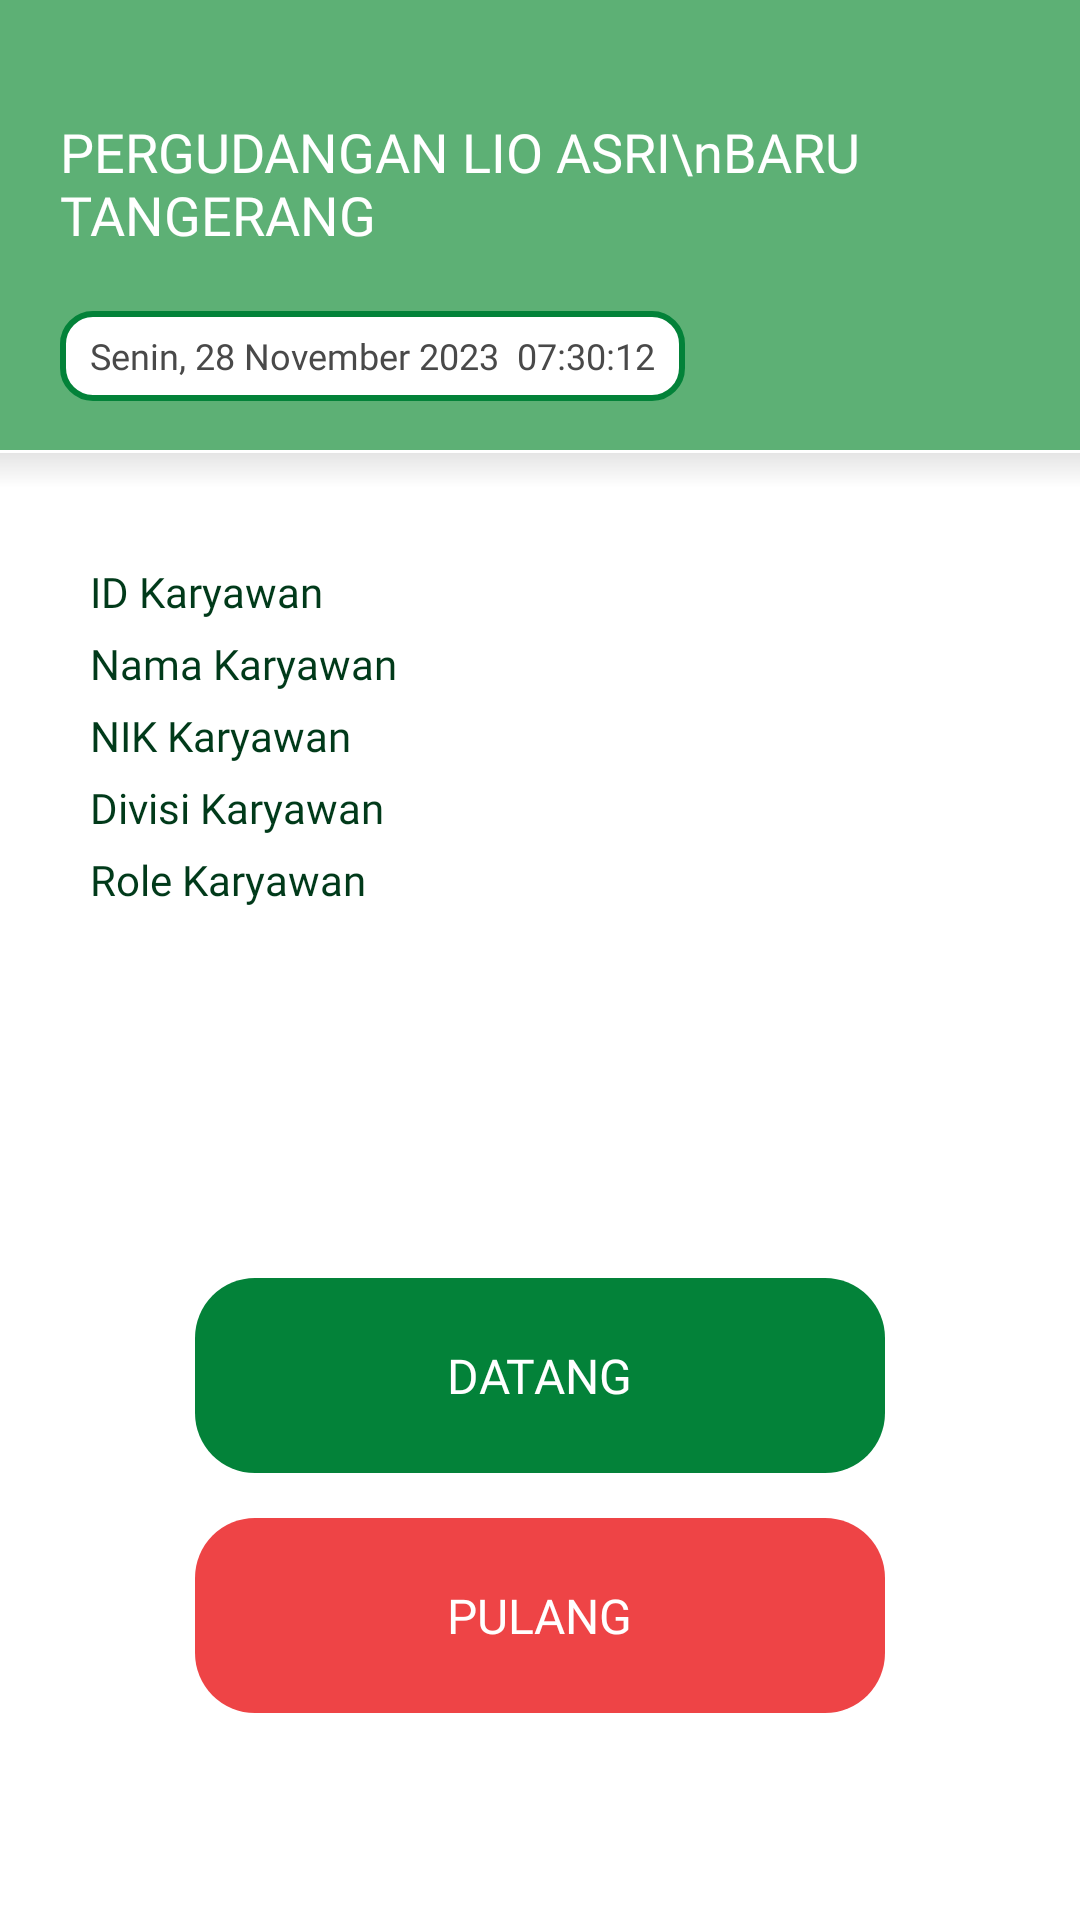

Layout XML and referenced resources for this Android screen:
<!-- AndroidManifest.xml: application theme Theme.Presensi -->
<!-- res/layout/absensi.xml -->
<?xml version="1.0" encoding="utf-8"?>
<layout xmlns:android="http://schemas.android.com/apk/res/android"
    xmlns:app="http://schemas.android.com/apk/res-auto"
    xmlns:tools="http://schemas.android.com/tools">

    <androidx.constraintlayout.widget.ConstraintLayout
        android:layout_width="match_parent"
        android:layout_height="match_parent"
        android:background="@color/white"
        tools:context=".Absensi">

        <FrameLayout
            android:id="@+id/frameLayout"
            android:layout_width="match_parent"
            android:layout_height="150dp"
            android:background="@color/greenBackground"
            app:layout_constraintEnd_toEndOf="parent"
            app:layout_constraintStart_toStartOf="parent"
            app:layout_constraintTop_toTopOf="parent" />

        <FrameLayout
            android:id="@+id/sectionA"
            android:layout_width="match_parent"
            android:layout_height="24dp"
            android:background="@drawable/shadowed_line"
            app:layout_constraintEnd_toEndOf="parent"
            app:layout_constraintStart_toStartOf="parent"
            app:layout_constraintTop_toBottomOf="@id/frameLayout" />

        <LinearLayout
            android:layout_width="match_parent"
            android:layout_height="wrap_content"
            android:layout_marginLeft="20dp"
            android:orientation="vertical"
            app:layout_constraintBottom_toBottomOf="@+id/frameLayout"
            app:layout_constraintEnd_toEndOf="parent"
            app:layout_constraintStart_toStartOf="parent"
            app:layout_constraintTop_toTopOf="@+id/frameLayout"
            app:layout_constraintVertical_bias="0.7">

            <TextView
                android:layout_width="wrap_content"
                android:layout_height="wrap_content"
                android:fontFamily="@font/inter_bold"
                android:text="PERGUDANGAN LIO ASRI\nBARU TANGERANG"
                android:textColor="@color/white"
                android:textSize="18sp" />

            <RelativeLayout
                android:layout_width="wrap_content"
                android:layout_height="30dp"
                android:layout_marginTop="20dp"
                android:paddingHorizontal="10dp"
                android:paddingVertical="5dp"
                android:background="@drawable/rect_blank_radius_green">

                <TextView
                    android:id="@+id/txtTanggal"
                    android:layout_width="wrap_content"
                    android:layout_height="wrap_content"
                    android:layout_centerInParent="true"
                    android:fontFamily="@font/inter_semibold"
                    android:text="Senin, 28 November 2023  07:30:12"
                    android:textColor="#494949"
                    android:textSize="12sp" />
            </RelativeLayout>
        </LinearLayout>

        <LinearLayout
            android:layout_width="match_parent"
            android:layout_height="wrap_content"
            android:orientation="vertical"
            app:layout_constraintBottom_toBottomOf="parent"
            app:layout_constraintEnd_toEndOf="parent"
            app:layout_constraintStart_toStartOf="parent"
            app:layout_constraintTop_toBottomOf="@id/frameLayout"
            android:paddingHorizontal="30dp"
            app:layout_constraintVertical_bias="0.1">

            <TextView
                android:id="@+id/txtIDKaryawan"
                android:layout_width="wrap_content"
                android:layout_height="wrap_content"
                android:fontFamily="@font/inter_regular"
                android:text="ID Karyawan"
                android:textColor="#013A1A"
                android:textSize="14sp" />

            <TextView
                android:id="@+id/txtNamaKaryawan"
                android:layout_width="wrap_content"
                android:layout_height="wrap_content"
                android:fontFamily="@font/inter_regular"
                android:text="Nama Karyawan"
                android:layout_marginTop="5dp"
                android:textColor="#013A1A"
                android:textSize="14sp" />

            <TextView
                android:id="@+id/txtNikKaryawan"
                android:layout_width="wrap_content"
                android:layout_height="wrap_content"
                android:fontFamily="@font/inter_regular"
                android:text="NIK Karyawan"
                android:layout_marginTop="5dp"
                android:textColor="#013A1A"
                android:textSize="14sp" />

            <TextView
                android:id="@+id/txtDivisiKaryawan"
                android:layout_width="wrap_content"
                android:layout_height="wrap_content"
                android:fontFamily="@font/inter_regular"
                android:text="Divisi Karyawan"
                android:layout_marginTop="5dp"
                android:textColor="#013A1A"
                android:textSize="14sp" />

            <TextView
                android:id="@+id/txtRoleKaryawan"
                android:layout_width="wrap_content"
                android:layout_height="wrap_content"
                android:fontFamily="@font/inter_regular"
                android:text="Role Karyawan"
                android:layout_marginTop="5dp"
                android:textColor="#013A1A"
                android:textSize="14sp" />

        </LinearLayout>

        <LinearLayout
            android:layout_width="match_parent"
            android:layout_height="wrap_content"
            android:layout_marginHorizontal="30dp"
            android:orientation="vertical"
            app:layout_constraintBottom_toBottomOf="parent"
            app:layout_constraintEnd_toEndOf="parent"
            app:layout_constraintStart_toStartOf="parent"
            app:layout_constraintTop_toBottomOf="@+id/frameLayout"
            app:layout_constraintVertical_bias="0.8">

            <RelativeLayout
                android:id="@+id/btnDatang"
                android:layout_width="230dp"
                android:layout_height="65dp"
                android:layout_gravity="center"
                android:background="@drawable/rect_green_radius_smaller">
                <TextView
                    android:layout_width="wrap_content"
                    android:layout_height="wrap_content"
                    android:layout_centerInParent="true"
                    android:fontFamily="@font/inter_bold"
                    android:text="DATANG"
                    android:textColor="@color/white"
                    android:textSize="16sp" />
            </RelativeLayout>

            <RelativeLayout
                android:id="@+id/btnPulang"
                android:layout_width="230dp"
                android:layout_height="65dp"
                android:layout_marginTop="15dp"
                android:layout_gravity="center"
                android:background="@drawable/rect_red_radius_smaller">
                <TextView
                    android:layout_width="wrap_content"
                    android:layout_height="wrap_content"
                    android:layout_centerInParent="true"
                    android:fontFamily="@font/inter_bold"
                    android:text="PULANG"
                    android:textColor="@color/white"
                    android:textSize="16sp" />
            </RelativeLayout>
        </LinearLayout>


    </androidx.constraintlayout.widget.ConstraintLayout>
</layout>
<!-- resources referenced by this layout -->
<resources>
  <color name="greenBackground">#5DB075</color>
  <color name="white">#FFFFFFFF</color>
  <!-- drawable rect_blank_radius_green (drawable) -->
  <?xml version="1.0" encoding="utf-8"?>
  <shape
      xmlns:android="http://schemas.android.com/apk/res/android"
      android:shape="rectangle">
      <stroke android:color="#038239" android:width="2dp" />
      <corners android:radius="10dp" />
      <solid android:color="#FFFFFF" />
  </shape>
  <!-- drawable rect_green_radius_smaller (drawable) -->
  <?xml version="1.0" encoding="utf-8"?>
  <shape
      xmlns:android="http://schemas.android.com/apk/res/android"
      android:shape="rectangle">
      <corners android:radius="20dp" />
      <solid android:color="#038239" />
  </shape>
  <!-- drawable rect_red_radius_smaller (drawable) -->
  <?xml version="1.0" encoding="utf-8"?>
  <shape
      xmlns:android="http://schemas.android.com/apk/res/android"
      android:shape="rectangle">
      <corners android:radius="20dp" />
      <solid android:color="#EE4446" />
  </shape>
  <!-- drawable shadowed_line (drawable) -->
  <layer-list xmlns:android="http://schemas.android.com/apk/res/android">
      
      <item android:drawable="@color/white" />
  
      
      <item android:top="1dp">
          <shape>
              <gradient
                  android:angle="270"
                  android:centerColor="#00000000"
                  android:endColor="#00000000"
                  android:startColor="#1A000000" />
          </shape>
      </item>
  </layer-list>
  <style name="Theme.Presensi" parent="Base.Theme.Presensi" />
  <style name="Base.Theme.Presensi" parent="Theme.Material3.Light.NoActionBar">
          
          
      </style>
</resources>
